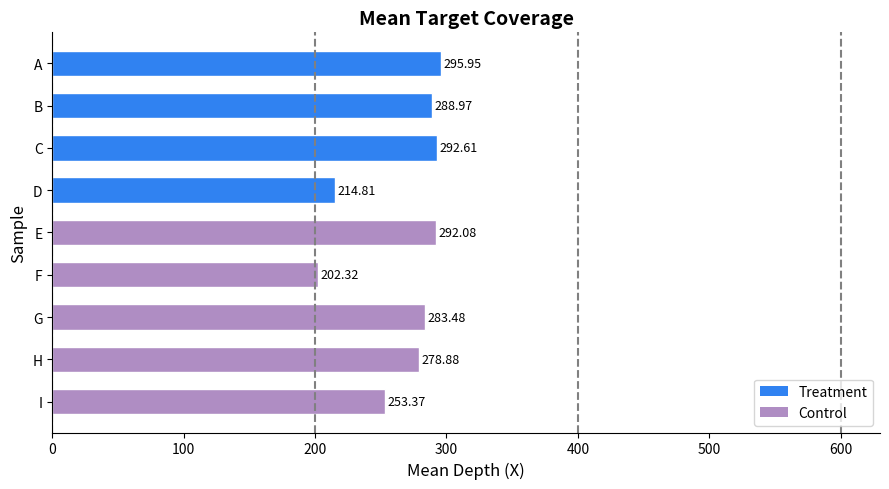

Python code for this plot:
import matplotlib.pyplot as plt

# ---------- 数据 ----------
# 所有样本及其 Mean Depth，并标注类型
samples = ['A', 'B', 'C','D','E','F','G','H','I']
depths  = [295.95, 288.97, 292.61,214.81,292.08,202.32,283.48,278.88,253.37]
types   = ['treatment', 'treatment', 'treatment','treatment','control','control','control','control','control']  # 用于配色

# 颜色映射
color_map = {
            'treatment': '#3082F1',   #
            'control':  '#af8dc3' # 浅紫
             }   

# ---------- 绘图 ----------
fig, ax = plt.subplots(figsize=(9, 5))

# 生成水平柱状图，y 轴反转让第一个样本在上方（可选）
bars = ax.barh(samples[::-1], depths[::-1],  # 反转顺序让 Sample5BD 在顶部
               color=[color_map[t] for t in types[::-1]],
               edgecolor='white', height=0.6)

# 标题与轴标签
ax.set_title('Mean Target Coverage', fontsize=14, fontweight='bold')
ax.set_xlabel('Mean Depth (X)', fontsize=12)
ax.set_ylabel('Sample', fontsize=12)

# 在柱末端添加数值标签
for bar, val in zip(bars, depths[::-1]):
    # print(bar)
    # Rectangle(xy=(0, -0.3), width=253.37, height=0.6, angle=0)
    # https://matplotlib.org/stable/api/_as_gen/matplotlib.axes.Axes.text.html
    # Axes.text(x, y, s, fontdict=None, **kwargs)
    ax.text(val + 2, bar.get_y() + bar.get_height()/2, # x 上移动， y 定位在柱子中间
            str(val), va='center', fontsize=9)

# 设置起始位置和结束位置（例如从0到1000，每隔200添加一条线）
start = 0
end = 601
interval = 200

# 循环添加垂直虚线
for i in range(start, end, interval):
    ax.axvline(x=i, color='gray', linestyle='--')

# 手动创建图例(不重复)
from matplotlib.patches import Patch
legend_elements = [Patch(facecolor=color_map['treatment'], label='Treatment'),
                   Patch(facecolor=color_map['control'],  label='Control')
                   ]
ax.legend(handles=legend_elements, loc='lower right')

# 移除多余边框
ax.spines['top'].set_visible(False)
ax.spines['right'].set_visible(False)

# 调整布局
plt.tight_layout()

# ---------- 保存 ----------
plt.savefig('bar_chart.png', dpi=300, bbox_inches='tight')
plt.savefig('bar_chart.pdf', bbox_inches='tight')
plt.show()
